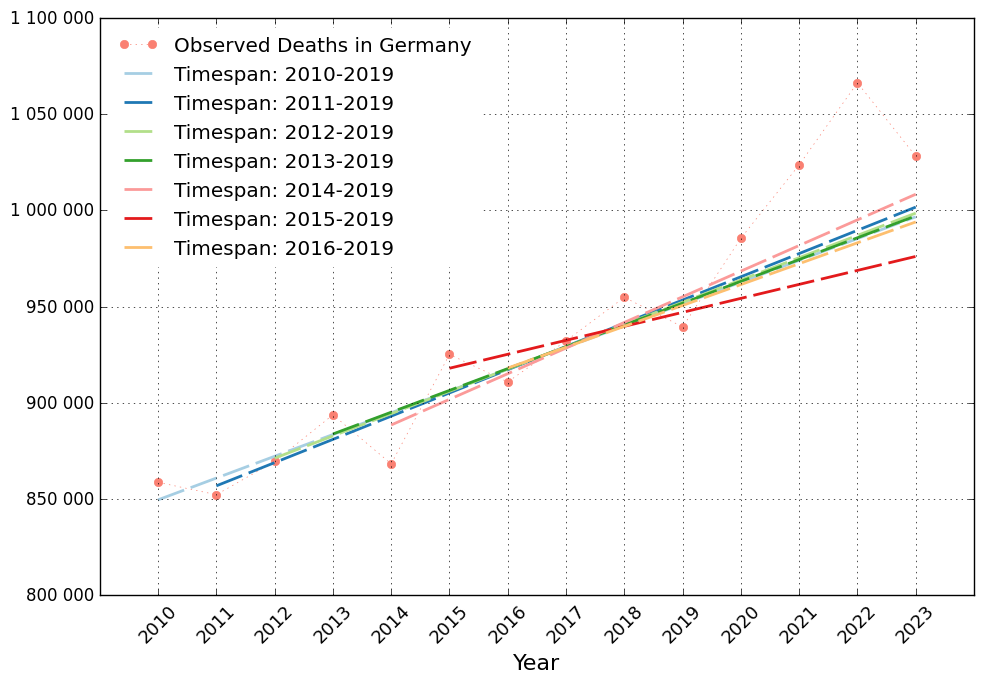

This figure's Python source: (Note: this script raises an exception after producing the figure.)
# -*- coding: utf-8 -*-
"""
Created on Fri Jan 27 13:51:19 2023

@author: Martin Sauter
"""



import numpy as np
import pandas as pd 
import matplotlib.pyplot as plt
from scipy.stats import linregress
from matplotlib import ticker
from matplotlib.ticker import FuncFormatter
import matplotlib.patches as patches
from cycler import cycler


def format_func(value, tick_number):
    return f'{value:,.0f}'.replace(',', ' ')  
    # Umständlich Tausendertrennzeichen, ohne Dezimalstellen




#################################################################
j=np.linspace(2010,2023,14)
jf=j-2019
de=np.asarray([858768,852328,869582,893825,868356,
               925200,910902,932272,954874,939520,
               985572,1023687,1066341,1028206])



######################################################

plt.figure(figsize=(10,7),dpi=100)
plt.clf()
plt.style.use("classic")
plt.rcParams['font.family'] = 'Arial'
plt.rcParams['axes.prop_cycle'] = cycler('color',
                                          plt.get_cmap('Paired').colors)

# plt.title("Deaths in Germany; Source: destatis, Vis. M. Sauter",
#           fontsize=18)

plt.xlim(2009,2024)
# plt.yticks(np.arange(825000,1002500,25000))

plt.plot(j,de,marker="o",color="salmon",
         label="Observed Deaths in Germany",
         markeredgecolor="salmon",lw=0.5,ls=":")

plt.grid(True,color="black",linewidth=0.5)

ax = plt.gca()
ax.set_xticks(np.linspace(2010,2023,14).astype(int))
ax.set_xticklabels(np.linspace(2010,2023,14).astype(int),
                   fontsize=13,rotation=45)


# Formatter für die y-Achse setzen
ax.yaxis.set_major_formatter(FuncFormatter(format_func))



plt.xlabel("Year",fontsize="16")
ax.spines[:].set_color('black')


for sj in np.arange(0,7):
    print(j[sj:10])
    k1=linregress(jf[sj:10],de[sj:10])
    f1=k1.slope*jf+k1.intercept
    print(f1)
    plt.plot(j[sj:],f1[sj:],marker="",linewidth=2,
             label="Timespan: "+str(int(j[sj]))+"-2019",
             alpha=1,
             linestyle=(0,(20,5)))
   

plt.legend(loc="upper left",facecolor="white",
           edgecolor="white")

plt.tight_layout()

plt.savefig("../figures/Fig 1 de multi lr.png")
